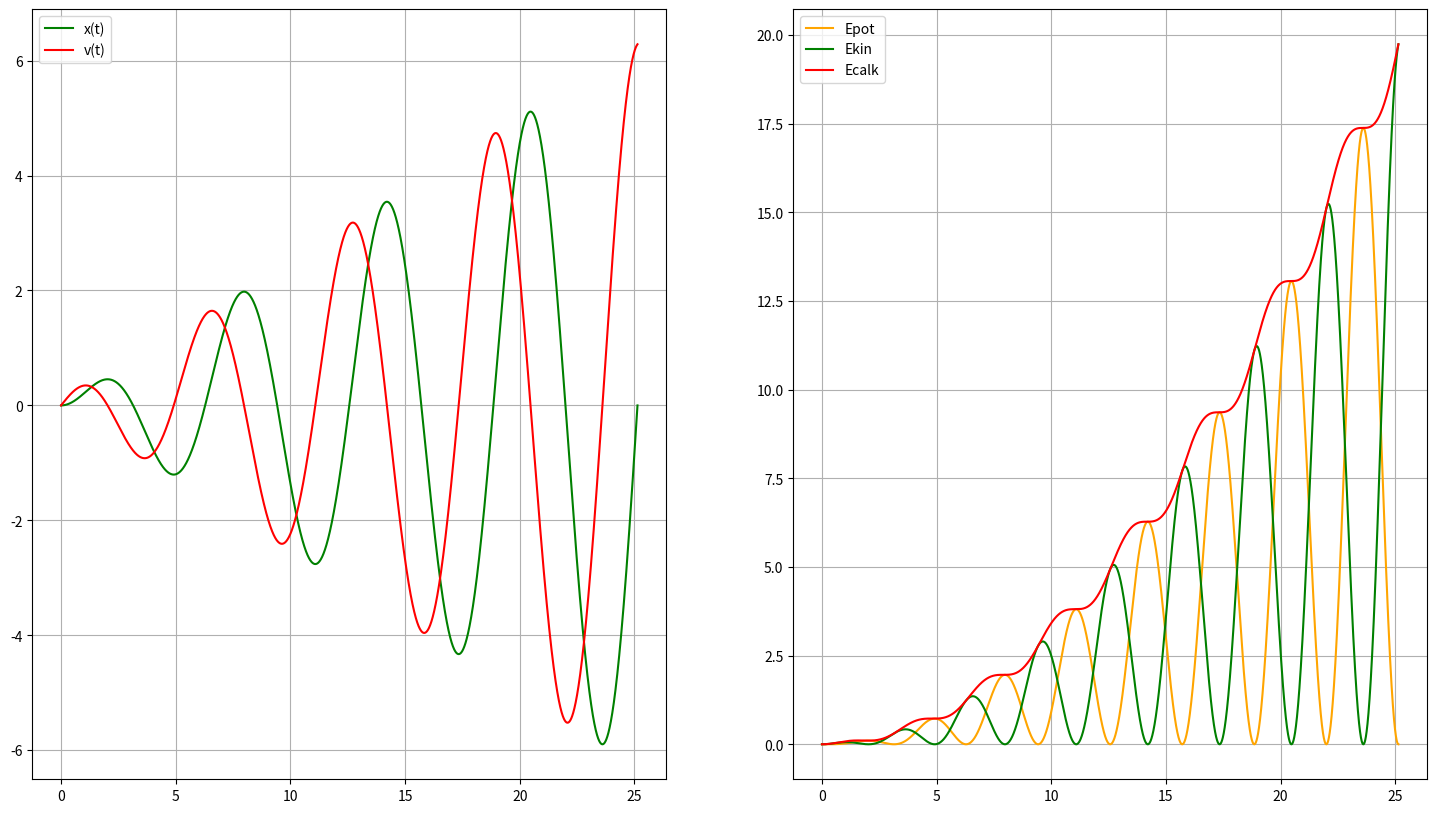

Source code (Python):
import matplotlib.pyplot as plt
import numpy as np
k = 1
m = 1
x0 = 0
v0 = 0
dt = 0.0001
omega = 1
Omega = 1
gamma = 0
f0 = 0.5
t0 = 2*(np.pi)/omega
t = np.arange(0,4*t0,dt)
beta = 0
x = np.zeros(len(t))
v = np.zeros(len(t))
fig1, ax = plt.subplots(1,2,figsize=(18, 10))
x[0] = x0
v[0] = v0
def F(t):
    return f0*np.cos(Omega*t+gamma)
for n in range(len(t)-1): 
    k1x = v[n]
    k1v = -pow(omega,2)*x[n] - beta*v[n] + F(t[n])
    k2x = v[n] + (dt/2)*k1v
    k2v = -pow(omega,2)*(x[n]+(dt/2)*k1x) - beta*(v[n]+(dt/2)*k1v) + F(t[n]+(1/2)*dt)
    k3x = v[n] + (dt/2)*k2v
    k3v = -pow(omega,2)*(x[n]+(dt/2)*k2x) - beta*(v[n]+(dt/2)*k2v) + F(t[n]+(1/2)*dt)
    k4x =  v[n] + dt*k3v
    k4v = -pow(omega,2)*(x[n]+dt*k3x) - beta*(v[n]+dt*k3v) + F(t[n]+dt)
    x[n+1] = x[n] + (dt/6)*(k1x+2*k2x + 2*k3x+k4x)
    v[n+1] = v[n] + (dt/6)*(k1v+2*k2v + 2*k3v+k4v)
ax[0].grid(True)
ax[1].grid(True)
ax[0].plot(t,x,label = "x(t)",color = "green")
ax[0].plot(t,v,label = "v(t)",color = "red")
ax[0].legend()
ax[1].plot(t,0.5*k*pow(x,2),label = "Epot",color="orange")
ax[1].plot(t,0.5*m*pow(v,2),label = "Ekin",color = "green")
ax[1].plot(t,0.5*k*pow(x,2)+0.5*m*pow(v,2),label = "Ecalk",color = "red")
ax[1].legend()
plt.show()
